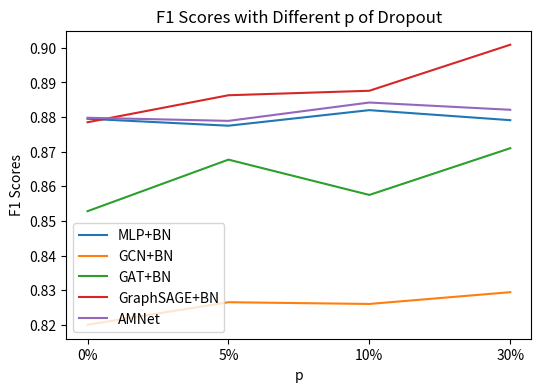

Source code (Python):
import matplotlib.pyplot as plt


def plot_acc(ax, labels, train_acc, test_acc):
    ax.plot(labels, train_acc, label='Train')
    ax.plot(labels, test_acc, label='Test')
    ax.set_xlabel('C')
    ax.set_ylabel('Accuracy')


if __name__ == '__main__':
    # 数据从run文件夹下读取
    labels = ['0%', '5%', '10%', '30%']
    mlp_f1 = [0.8795, 0.8775, 0.8820, 0.8791]
    gcn_f1 = [0.8200, 0.8265, 0.8260, 0.8294]
    gat_f1 = [0.8528, 0.8677, 0.8575, 0.8710]
    sage_f1 = [0.8785, 0.8863, 0.8876, 0.9009]
    amnet_f1 = [0.8798, 0.8789, 0.8842, 0.8821]
    fig, ax = plt.subplots(1, 1, figsize=(6, 4))
    ax.plot(labels, mlp_f1, label='MLP+BN')
    ax.plot(labels, gcn_f1, label='GCN+BN')
    ax.plot(labels, gat_f1, label='GAT+BN')
    ax.plot(labels, sage_f1, label='GraphSAGE+BN')
    ax.plot(labels, amnet_f1, label='AMNet')
    ax.legend()
    ax.set_xlabel('p')
    ax.set_ylabel('F1 Scores')
    ax.set_title("F1 Scores with Different p of Dropout")
    fig.savefig('effect_of_dropout.jpg')
